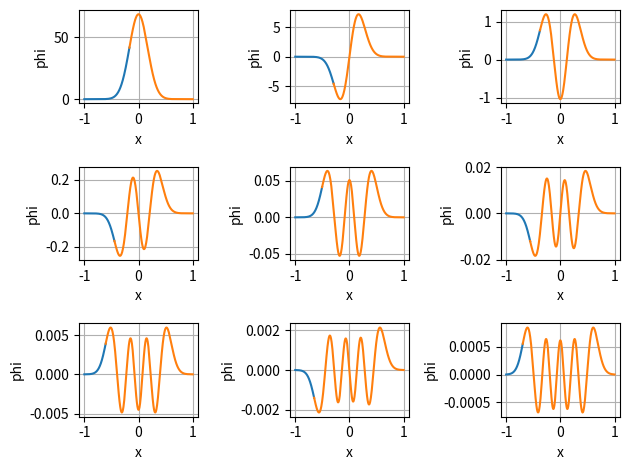

The script that saved this image:
"""

[redacted]
[redacted]

"""

import numpy as np
import math
import matplotlib.pyplot as plt
from scipy.integrate import odeint
from pylab import *

tol = 1e-6
dpsi0=0.5
n = 1000
e1 = -1

class data:
    x = []
    y = []
    def __init__(self,x,y):
        self.x = x
        self.y = y
"""
@brief: the differential equation
"""
def func(y,x):
    return array([y[1],50**2*(-e1-1+x**2/2)*y[0]])
"""
@brief: OdeSolve function
@param: f       derived function
@param: a       the initial value of x
@param: b       the last value of x
@param: alpha   the first value of y
@param: m       the derivative on x=a
@param: k       number of intervals
@return: y[:,0] the value of y
"""
def OdeSolve(f,a,b,alpha,m,n): 
    x = linspace(a,b,n)
    yinit = array([alpha,m])
    y = odeint(f,yinit,x)
    datas = data(x,y)
    return datas

for i in range(1,10):
    delta = 2*tol
    de = 2*tol
    e1 = e1 + abs(e1)/70
    while abs(delta) > tol :
        xturn = -sqrt(abs(2*(e1+1)))
        k = 0.0001*np.power(-1,i+1)
        res1 = OdeSolve(func,-1,xturn,0,k,n)
        res2 = OdeSolve(func,1,xturn,0,-0.0001,n)
        y1 = res1.y
        y2 = res2.y
        dpsi = y1[n-1,1]-y2[n-1,1]
        delta = -dpsi*delta/(dpsi-dpsi0)
        dpsi0 = dpsi
        e1 = e1 + delta
    subplot(3,3,i)
    plt.plot(res1.x,y1[:,0],res2.x,y2[:,0],label='n ='+str(i))
    plt.xlabel('x')
    plt.ylabel('phi')
    plt.grid(True)
    plt.tight_layout()
plt.show()
